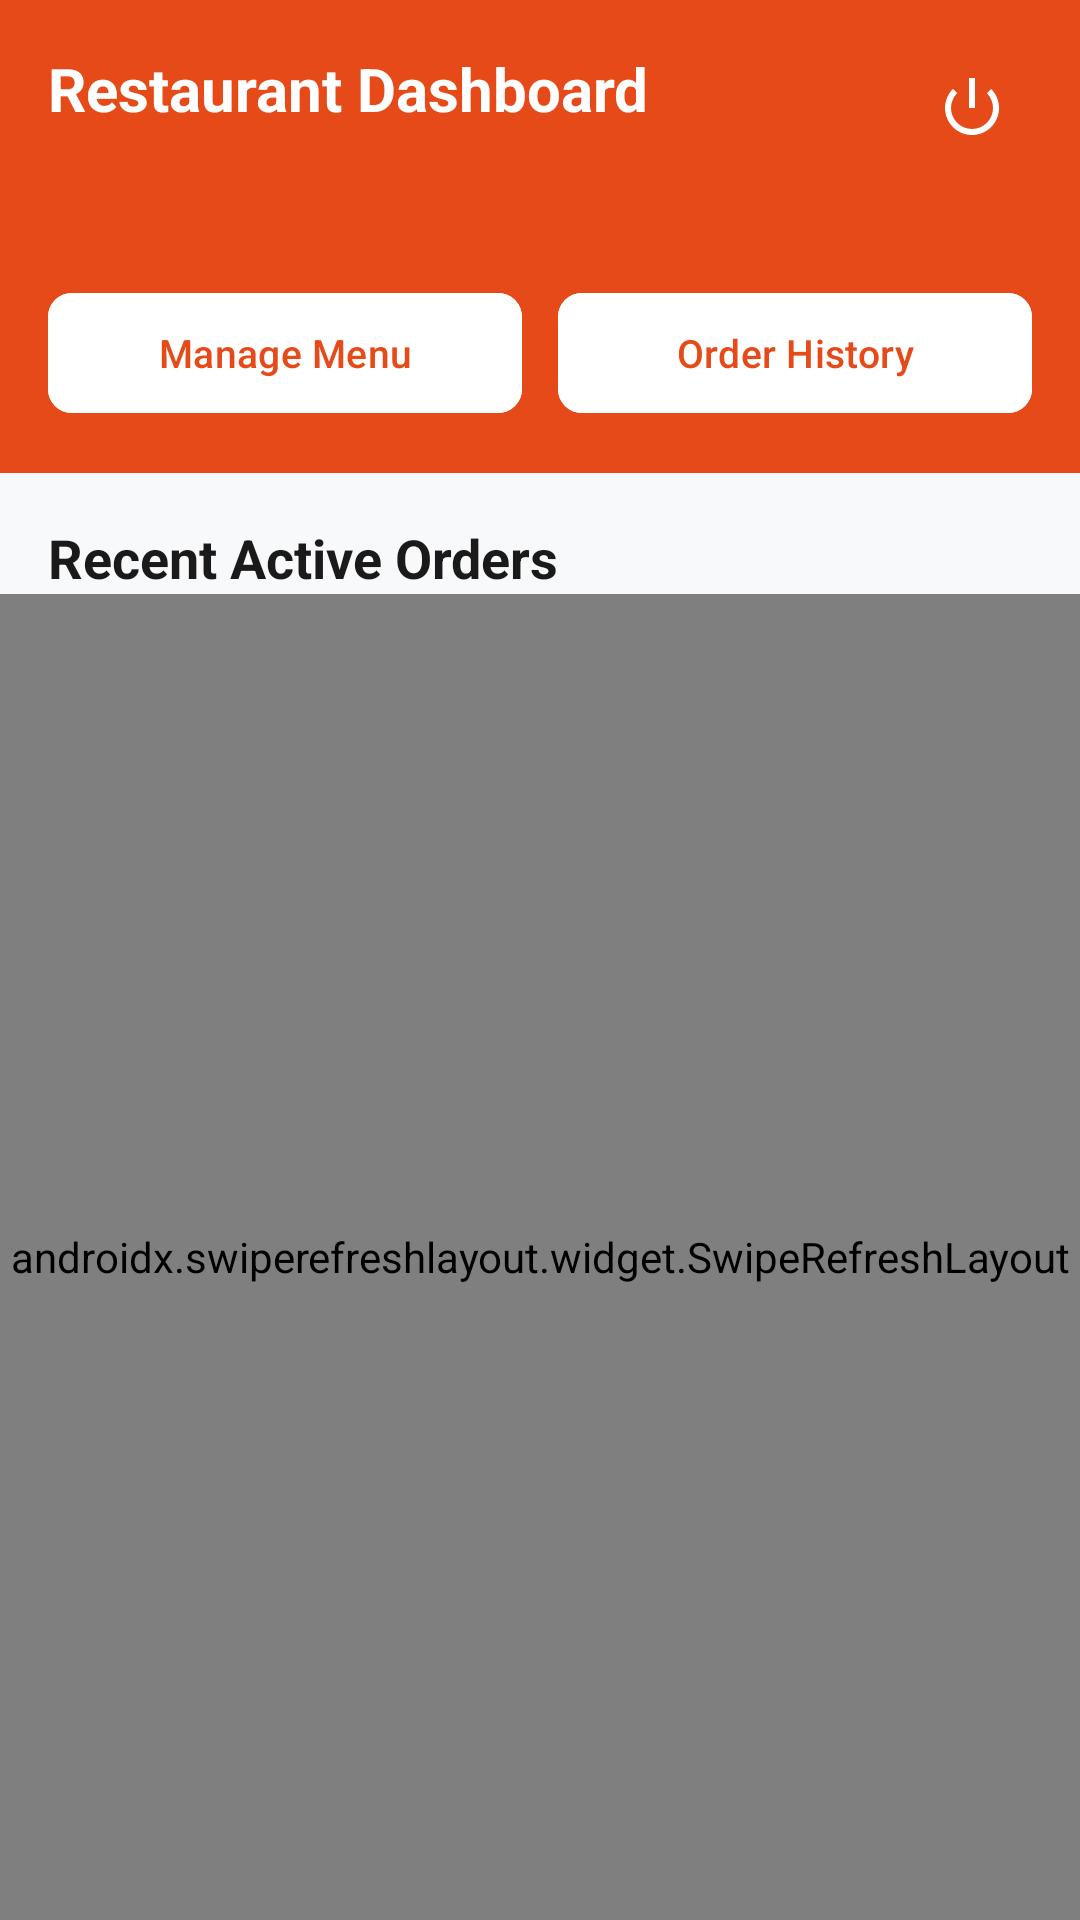

Here is an Android app screen rendered from its layout file. Give the layout XML and the strings, colors and styles it references.
<!-- AndroidManifest.xml: application theme Theme.FoodApplication -->
<!-- res/layout/activity_restaurant_dashboard.xml -->
<?xml version="1.0" encoding="utf-8"?>
<LinearLayout xmlns:android="http://schemas.android.com/apk/res/android"
    xmlns:app="http://schemas.android.com/apk/res-auto"
    android:id="@+id/mainRoot"
    android:layout_width="match_parent"
    android:layout_height="match_parent"
    android:background="@color/bg_light"
    android:orientation="vertical">

    
    <LinearLayout
        android:layout_width="match_parent"
        android:layout_height="wrap_content"
        android:background="@color/primary"
        android:orientation="vertical"
        android:padding="16dp">

        <RelativeLayout
            android:layout_width="match_parent"
            android:layout_height="wrap_content">

            <TextView
                android:id="@+id/tvRestaurantTitle"
                android:layout_width="wrap_content"
                android:layout_height="wrap_content"
                android:text="Restaurant Dashboard"
                android:textColor="@color/white"
                android:textSize="20sp"
                android:textStyle="bold" />

            <ImageButton
                android:id="@+id/btnLogout"
                android:layout_width="40dp"
                android:layout_height="40dp"
                android:layout_alignParentEnd="true"
                android:background="?attr/selectableItemBackgroundBorderless"
                android:src="@android:drawable/ic_lock_power_off"
                app:tint="@color/white" />

        </RelativeLayout>

        <TextView
            android:id="@+id/tvAddress"
            android:layout_width="wrap_content"
            android:layout_height="wrap_content"
            android:layout_marginTop="4dp"
            android:textColor="#E0E0E0"
            android:textSize="13sp" />

        <LinearLayout
            android:layout_width="match_parent"
            android:layout_height="wrap_content"
            android:layout_marginTop="16dp"
            android:orientation="horizontal">

            <com.google.android.material.button.MaterialButton
                android:id="@+id/btnManageMenu"
                style="@style/Widget.Material3.Button.TonalButton"
                android:layout_width="0dp"
                android:layout_height="48dp"
                android:layout_weight="1"
                android:layout_marginEnd="6dp"
                android:backgroundTint="@color/card_bg"
                android:text="Manage Menu"
                android:textColor="@color/primary"
                android:textSize="13sp"
                app:cornerRadius="8dp" />

            <com.google.android.material.button.MaterialButton
                android:id="@+id/btnViewHistory"
                style="@style/Widget.Material3.Button.TonalButton"
                android:layout_width="0dp"
                android:layout_height="48dp"
                android:layout_weight="1"
                android:layout_marginStart="6dp"
                android:backgroundTint="@color/card_bg"
                android:text="Order History"
                android:textColor="@color/primary"
                android:textSize="13sp"
                app:cornerRadius="8dp" />

        </LinearLayout>

    </LinearLayout>

    <TextView
        android:layout_width="wrap_content"
        android:layout_height="wrap_content"
        android:layout_marginStart="16dp"
        android:layout_marginTop="16dp"
        android:text="Recent Active Orders"
        android:textColor="@color/text_dark"
        android:textSize="18sp"
        android:textStyle="bold" />

    <androidx.swiperefreshlayout.widget.SwipeRefreshLayout
        android:id="@+id/swipeRefresh"
        android:layout_width="match_parent"
        android:layout_height="match_parent">

        <androidx.recyclerview.widget.RecyclerView
            android:id="@+id/rvIncomingOrders"
            android:layout_width="match_parent"
            android:layout_height="match_parent"
            android:paddingVertical="8dp" />

    </androidx.swiperefreshlayout.widget.SwipeRefreshLayout>

</LinearLayout>
<!-- resources referenced by this layout -->
<resources>
  <color name="bg_light">#F8F9FA</color>
  <color name="card_bg">#FFFFFF</color>
  <color name="primary">#E64A19</color>
  <color name="text_dark">#1A1A1A</color>
  <color name="white">#FFFFFF</color>
  <style name="Theme.FoodApplication" parent="Base.Theme.FoodApplication" />
  <style name="Base.Theme.FoodApplication" parent="Theme.Material3.DayNight.NoActionBar">
          <item name="colorPrimary">@color/primary</item>
          <item name="colorPrimaryDark">@color/primary_dark</item>
          <item name="colorAccent">@color/accent</item>
          <item name="android:windowBackground">@color/bg_light</item>
          <item name="colorSurface">@color/card_bg</item>
          <item name="colorOnSurface">@color/text_dark</item>
          <item name="android:textColorPrimary">@color/text_dark</item>
          <item name="android:textColorSecondary">@color/text_muted</item>
      </style>
  <color name="primary_dark">#D84315</color>
  <color name="accent">#FF7043</color>
  <color name="text_muted">#6C757D</color>
</resources>
